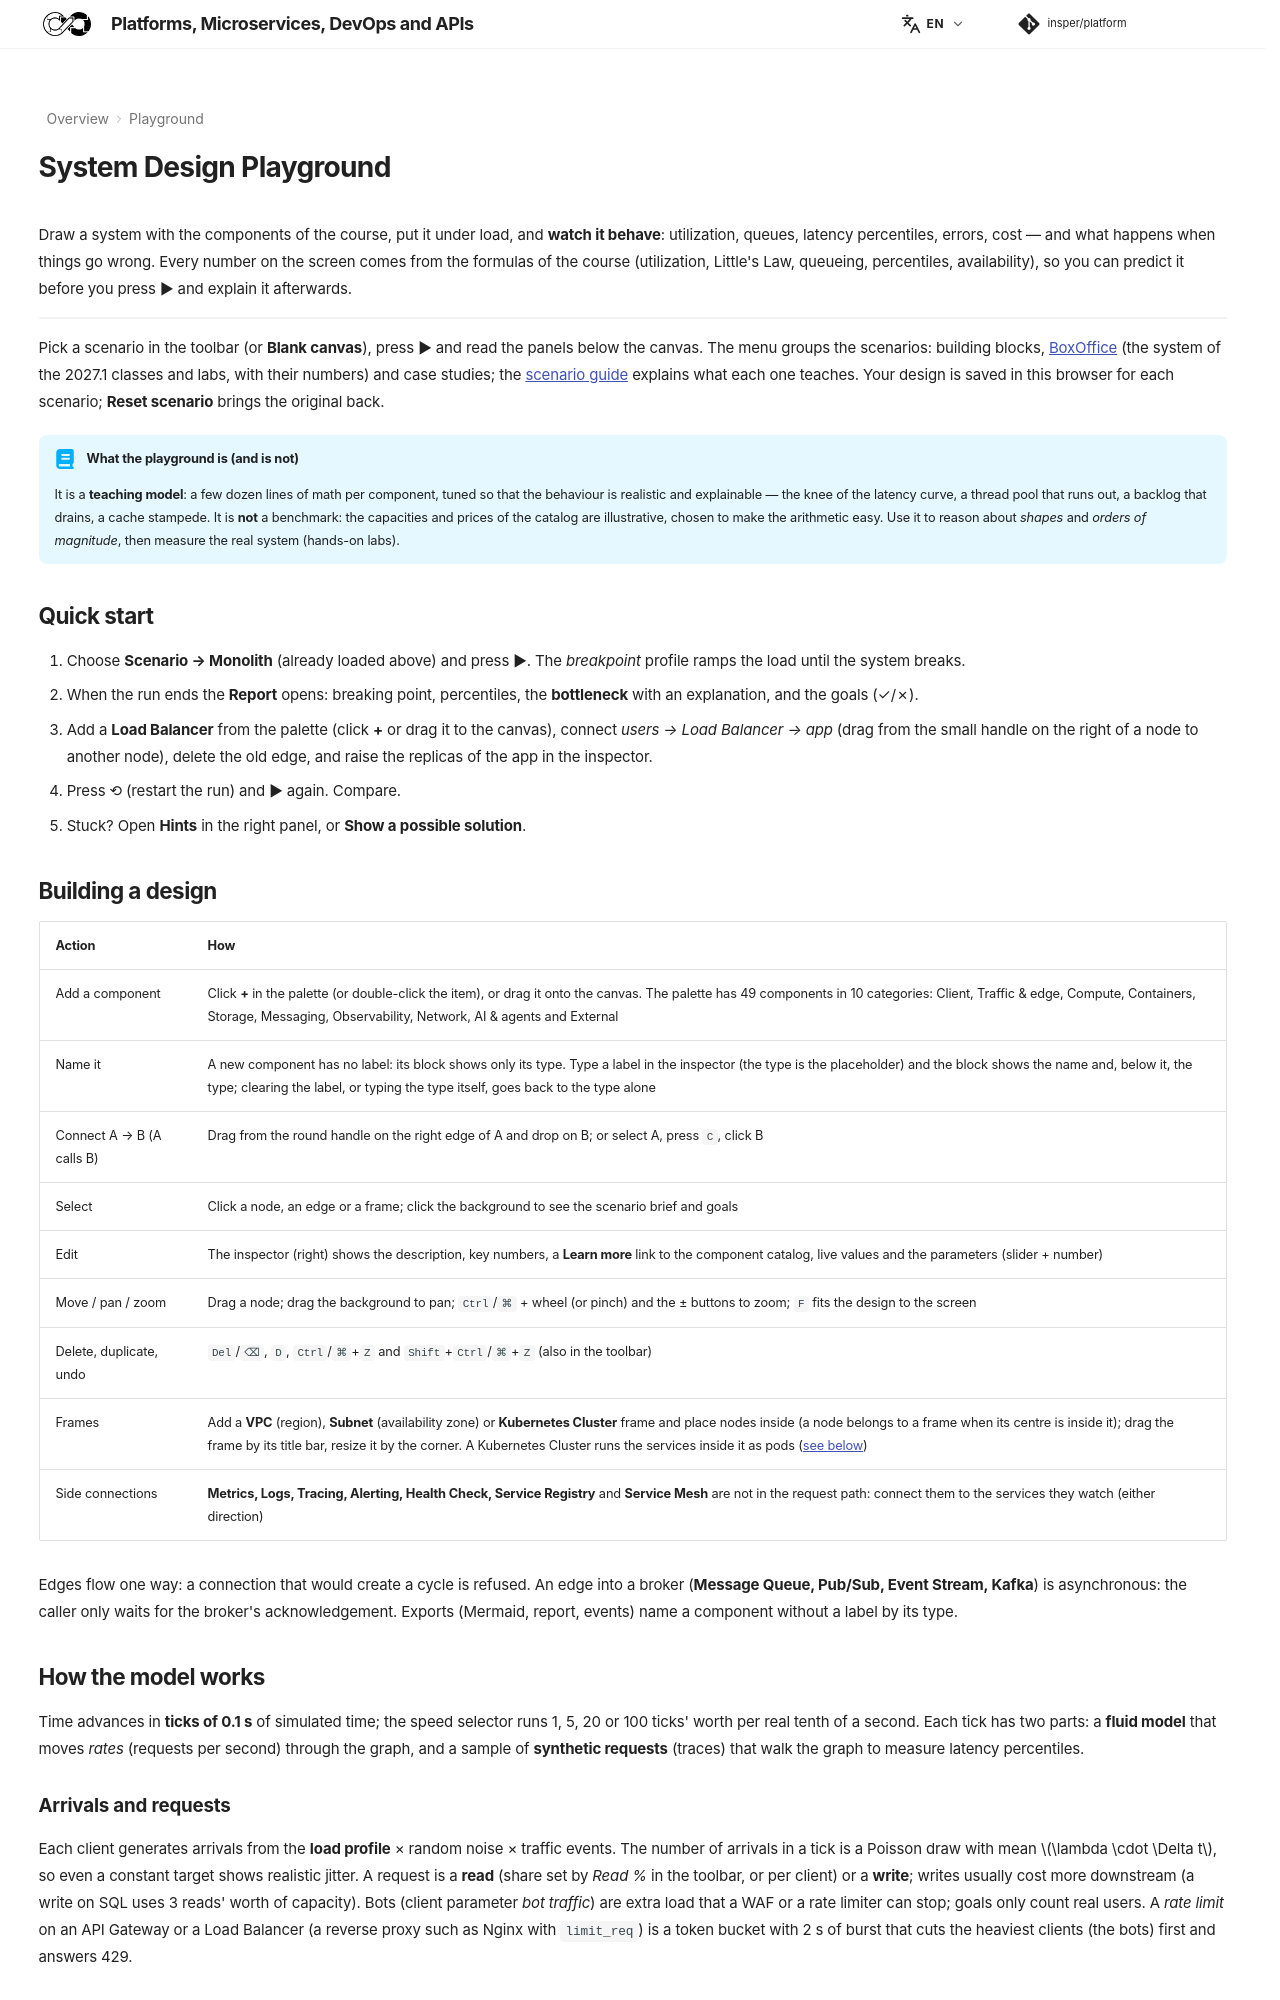

repository: Insper/platform · page: playground/index.html · generator: mkdocs

---
hide:
  - navigation
  - toc
---

# System Design Playground

Draw a system with the components of the course, put it under load, and **watch it behave**: utilization, queues, latency percentiles, errors, cost — and what happens when things go wrong. Every number on the screen comes from the formulas of the course (utilization, Little's Law, queueing, percentiles, availability), so you can predict it before you press ▶ and explain it afterwards.

<div class="sdp" data-scenario="monolith" data-mode="full" data-height="640"></div>

Pick a scenario in the toolbar (or **Blank canvas**), press ▶ and read the panels below the canvas. The menu groups the scenarios: building blocks, [BoxOffice](scenarios/index.md#boxoffice) (the system of the 2027.1 classes and labs, with their numbers) and case studies; the [scenario guide](scenarios/index.md) explains what each one teaches. Your design is saved in this browser for each scenario; **Reset scenario** brings the original back.

!!! abstract "What the playground is (and is not)"

    It is a **teaching model**: a few dozen lines of math per component, tuned so that the behaviour is realistic and explainable — the knee of the latency curve, a thread pool that runs out, a backlog that drains, a cache stampede. It is **not** a benchmark: the capacities and prices of the catalog are illustrative, chosen to make the arithmetic easy. Use it to reason about *shapes* and *orders of magnitude*, then measure the real system (hands-on labs).

## Quick start

1. Choose **Scenario → Monolith** (already loaded above) and press ▶. The *breakpoint* profile ramps the load until the system breaks.
2. When the run ends the **Report** opens: breaking point, percentiles, the **bottleneck** with an explanation, and the goals (✓/✗).
3. Add a **Load Balancer** from the palette (click **+** or drag it to the canvas), connect *users → Load Balancer → app* (drag from the small handle on the right of a node to another node), delete the old edge, and raise the replicas of the app in the inspector.
4. Press ⟲ (restart the run) and ▶ again. Compare.
5. Stuck? Open **Hints** in the right panel, or **Show a possible solution**.

## Building a design

| Action | How |
|---|---|
| Add a component | Click **+** in the palette (or double-click the item), or drag it onto the canvas. The palette has 49 components in 10 categories: Client, Traffic & edge, Compute, Containers, Storage, Messaging, Observability, Network, AI & agents and External |
| Name it | A new component has no label: its block shows only its type. Type a label in the inspector (the type is the placeholder) and the block shows the name and, below it, the type; clearing the label, or typing the type itself, goes back to the type alone |
| Connect A → B (A calls B) | Drag from the round handle on the right edge of A and drop on B; or select A, press `C`, click B |
| Select | Click a node, an edge or a frame; click the background to see the scenario brief and goals |
| Edit | The inspector (right) shows the description, key numbers, a **Learn more** link to the component catalog, live values and the parameters (slider + number) |
| Move / pan / zoom | Drag a node; drag the background to pan; `Ctrl`/`⌘` + wheel (or pinch) and the ± buttons to zoom; `F` fits the design to the screen |
| Delete, duplicate, undo | `Del`/`⌫`, `D`, `Ctrl`/`⌘`+`Z` and `Shift`+`Ctrl`/`⌘`+`Z` (also in the toolbar) |
| Frames | Add a **VPC** (region), **Subnet** (availability zone) or **Kubernetes Cluster** frame and place nodes inside (a node belongs to a frame when its centre is inside it); drag the frame by its title bar, resize it by the corner. A Kubernetes Cluster runs the services inside it as pods ([see below](#kubernetes-clusters)) |
| Side connections | **Metrics, Logs, Tracing, Alerting, Health Check, Service Registry** and **Service Mesh** are not in the request path: connect them to the services they watch (either direction) |

Edges flow one way: a connection that would create a cycle is refused. An edge into a broker (**Message Queue, Pub/Sub, Event Stream, Kafka**) is asynchronous: the caller only waits for the broker's acknowledgement. Exports (Mermaid, report, events) name a component without a label by its type.

## How the model works { #how-the-model-works }

Time advances in **ticks of 0.1 s** of simulated time; the speed selector runs 1, 5, 20 or 100 ticks' worth per real tenth of a second. Each tick has two parts: a **fluid model** that moves *rates* (requests per second) through the graph, and a sample of **synthetic requests** (traces) that walk the graph to measure latency percentiles.

### Arrivals and requests

Each client generates arrivals from the **load profile** × random noise × traffic events. The number of arrivals in a tick is a Poisson draw with mean $\lambda \cdot \Delta t$, so even a constant target shows realistic jitter. A request is a **read** (share set by *Read %* in the toolbar, or per client) or a **write**; writes usually cost more downstream (a write on SQL uses 3 reads' worth of capacity). Bots (client parameter *bot traffic*) are extra load that a WAF or a rate limiter can stop; goals only count real users. A *rate limit* on an API Gateway or a Load Balancer (a reverse proxy such as Nginx with `limit_req`) is a token bucket with 2 s of burst that cuts the heaviest clients (the bots) first and answers 429.
